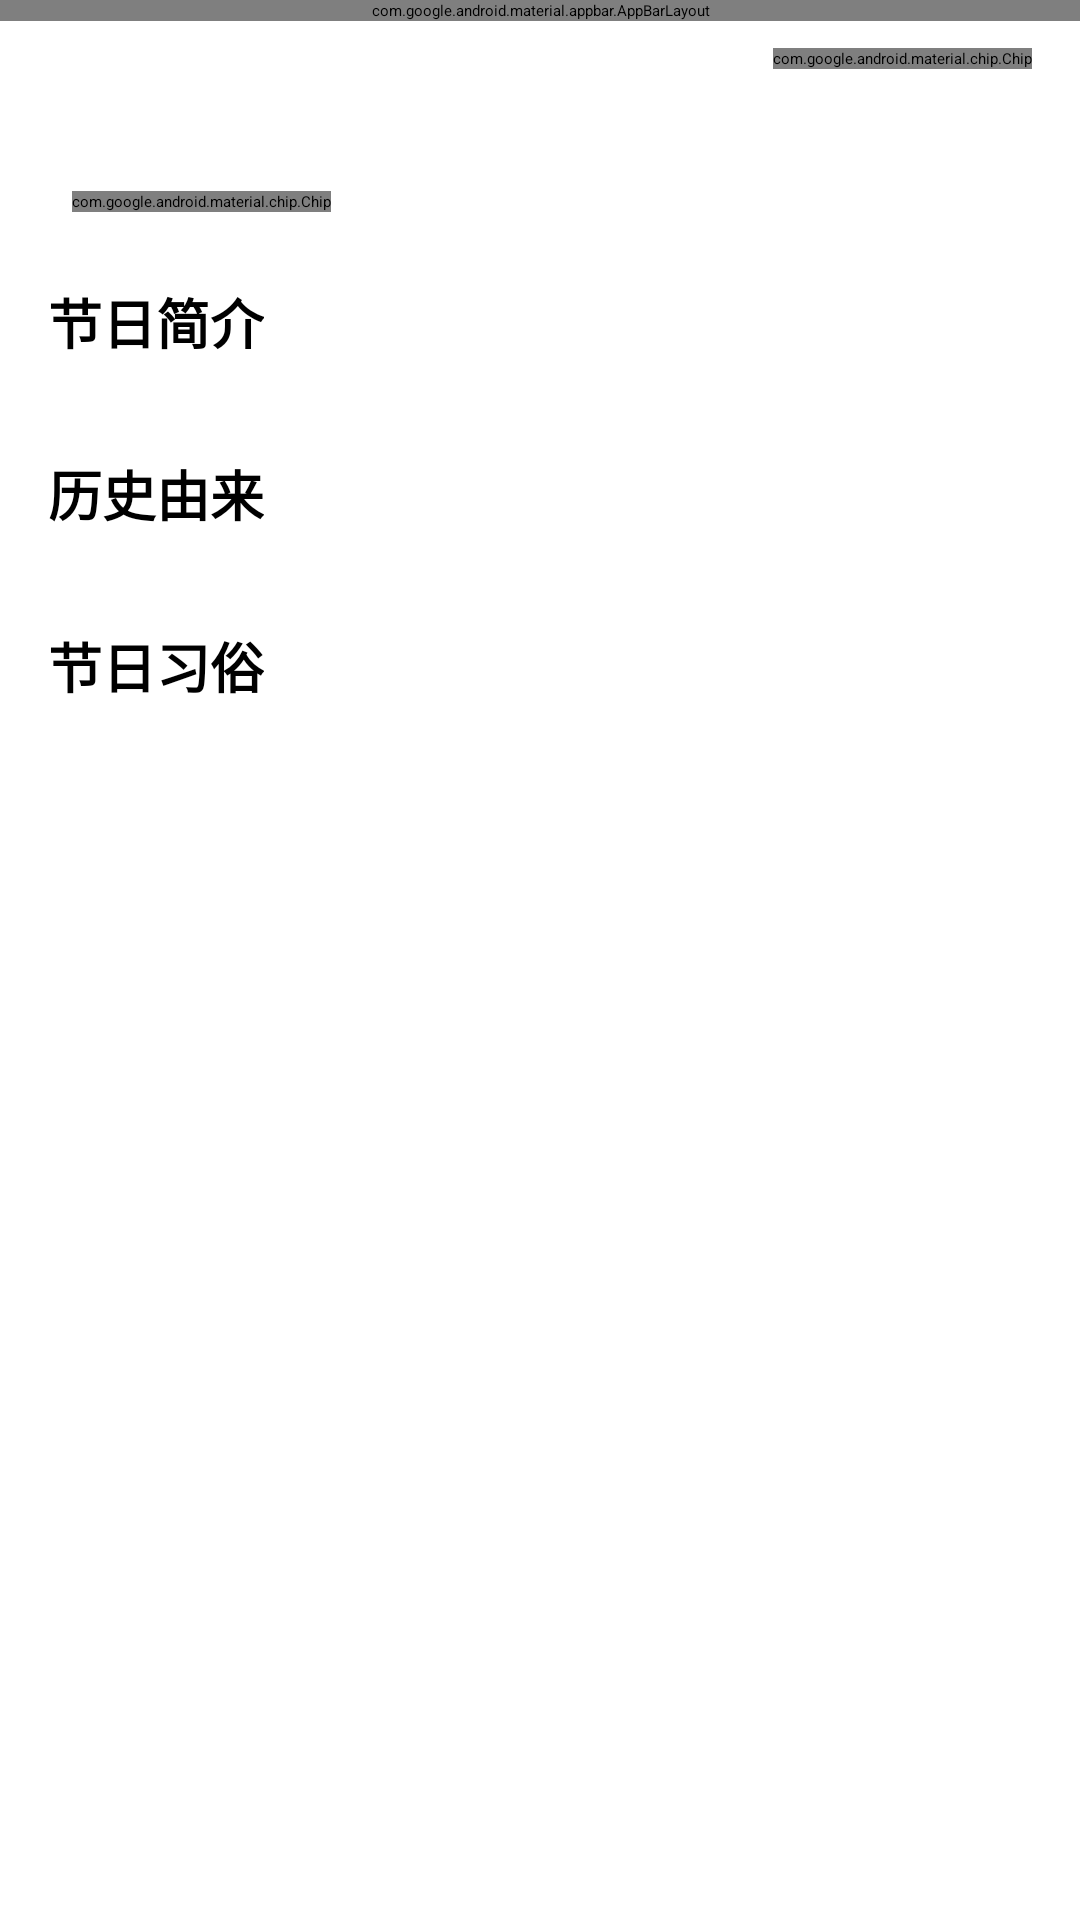

Reconstruct the res/layout file that produces this screen, plus the resources it refers to.
<!-- AndroidManifest.xml: application theme Theme.ChineseHolidayApp -->
<!-- res/layout/fragment_holiday_detail.xml -->
<?xml version="1.0" encoding="utf-8"?>
<androidx.coordinatorlayout.widget.CoordinatorLayout xmlns:android="http://schemas.android.com/apk/res/android"
    xmlns:app="http://schemas.android.com/apk/res-auto"
    xmlns:tools="http://schemas.android.com/tools"
    android:layout_width="match_parent"
    android:layout_height="match_parent">

    <com.google.android.material.appbar.AppBarLayout
        android:layout_width="match_parent"
        android:layout_height="wrap_content">

        <com.google.android.material.appbar.CollapsingToolbarLayout
            android:layout_width="match_parent"
            android:layout_height="256dp"
            app:contentScrim="?attr/colorPrimary"
            app:layout_scrollFlags="scroll|exitUntilCollapsed">

            <ImageView
                android:id="@+id/ivHolidayImage"
                android:layout_width="match_parent"
                android:layout_height="match_parent"
                android:contentDescription="@string/holiday_image"
                android:scaleType="centerCrop"
                app:layout_collapseMode="parallax" />

            <androidx.appcompat.widget.Toolbar
                android:id="@+id/toolbar"
                android:layout_width="match_parent"
                android:layout_height="?attr/actionBarSize"
                app:layout_collapseMode="pin" />

        </com.google.android.material.appbar.CollapsingToolbarLayout>
    </com.google.android.material.appbar.AppBarLayout>

    <androidx.core.widget.NestedScrollView
        android:layout_width="match_parent"
        android:layout_height="match_parent"
        app:layout_behavior="@string/appbar_scrolling_view_behavior">

        <androidx.constraintlayout.widget.ConstraintLayout
            android:layout_width="match_parent"
            android:layout_height="wrap_content"
            android:padding="16dp">

            <TextView
                android:id="@+id/tvHolidayName"
                android:layout_width="0dp"
                android:layout_height="wrap_content"
                android:textSize="24sp"
                android:textStyle="bold"
                app:layout_constraintEnd_toStartOf="@+id/chipVacation"
                app:layout_constraintStart_toStartOf="parent"
                app:layout_constraintTop_toTopOf="parent"
                tools:text="春节" />

            <com.google.android.material.chip.Chip
                android:id="@+id/chipVacation"
                android:layout_width="wrap_content"
                android:layout_height="wrap_content"
                android:text="@string/holiday_vacation"
                app:layout_constraintEnd_toEndOf="parent"
                app:layout_constraintTop_toTopOf="@id/tvHolidayName" />

            <TextView
                android:id="@+id/tvHolidayDate"
                android:layout_width="wrap_content"
                android:layout_height="wrap_content"
                android:layout_marginTop="8dp"
                android:textColor="?android:textColorSecondary"
                android:textSize="16sp"
                app:layout_constraintStart_toStartOf="parent"
                app:layout_constraintTop_toBottomOf="@id/tvHolidayName"
                tools:text="1月1日" />

            <com.google.android.material.chip.Chip
                android:id="@+id/tvHolidayType"
                android:layout_width="wrap_content"
                android:layout_height="wrap_content"
                android:layout_marginStart="8dp"
                app:layout_constraintBottom_toBottomOf="@id/tvHolidayDate"
                app:layout_constraintStart_toEndOf="@id/tvHolidayDate"
                app:layout_constraintTop_toTopOf="@id/tvHolidayDate"
                tools:text="传统节日" />

            <TextView
                android:id="@+id/labelDescription"
                android:layout_width="wrap_content"
                android:layout_height="wrap_content"
                android:layout_marginTop="16dp"
                android:text="@string/holiday_description"
                android:textSize="18sp"
                android:textStyle="bold"
                app:layout_constraintStart_toStartOf="parent"
                app:layout_constraintTop_toBottomOf="@id/tvHolidayDate" />

            <TextView
                android:id="@+id/tvDescription"
                android:layout_width="0dp"
                android:layout_height="wrap_content"
                android:layout_marginTop="8dp"
                app:layout_constraintEnd_toEndOf="parent"
                app:layout_constraintStart_toStartOf="parent"
                app:layout_constraintTop_toBottomOf="@id/labelDescription"
                tools:text="节日描述" />

            <TextView
                android:id="@+id/labelHistory"
                android:layout_width="wrap_content"
                android:layout_height="wrap_content"
                android:layout_marginTop="16dp"
                android:text="@string/holiday_history"
                android:textSize="18sp"
                android:textStyle="bold"
                app:layout_constraintStart_toStartOf="parent"
                app:layout_constraintTop_toBottomOf="@id/tvDescription" />

            <TextView
                android:id="@+id/tvHistory"
                android:layout_width="0dp"
                android:layout_height="wrap_content"
                android:layout_marginTop="8dp"
                app:layout_constraintEnd_toEndOf="parent"
                app:layout_constraintStart_toStartOf="parent"
                app:layout_constraintTop_toBottomOf="@id/labelHistory"
                tools:text="历史由来" />

            <TextView
                android:id="@+id/labelCustoms"
                android:layout_width="wrap_content"
                android:layout_height="wrap_content"
                android:layout_marginTop="16dp"
                android:text="@string/holiday_customs"
                android:textSize="18sp"
                android:textStyle="bold"
                app:layout_constraintStart_toStartOf="parent"
                app:layout_constraintTop_toBottomOf="@id/tvHistory" />

            <TextView
                android:id="@+id/tvCustoms"
                android:layout_width="0dp"
                android:layout_height="wrap_content"
                android:layout_marginTop="8dp"
                app:layout_constraintEnd_toEndOf="parent"
                app:layout_constraintStart_toStartOf="parent"
                app:layout_constraintTop_toBottomOf="@id/labelCustoms"
                tools:text="节日习俗" />

        </androidx.constraintlayout.widget.ConstraintLayout>

    </androidx.core.widget.NestedScrollView>

    <ProgressBar
        android:id="@+id/progressBar"
        android:layout_width="wrap_content"
        android:layout_height="wrap_content"
        android:layout_gravity="center"
        android:visibility="gone"
        tools:visibility="visible" />

</androidx.coordinatorlayout.widget.CoordinatorLayout>
<!-- resources referenced by this layout -->
<resources>
  <string name="holiday_customs">节日习俗</string>
  <string name="holiday_description">节日简介</string>
  <string name="holiday_history">历史由来</string>
  <string name="holiday_image">节日图片</string>
  <string name="holiday_vacation">放假</string>
</resources>
